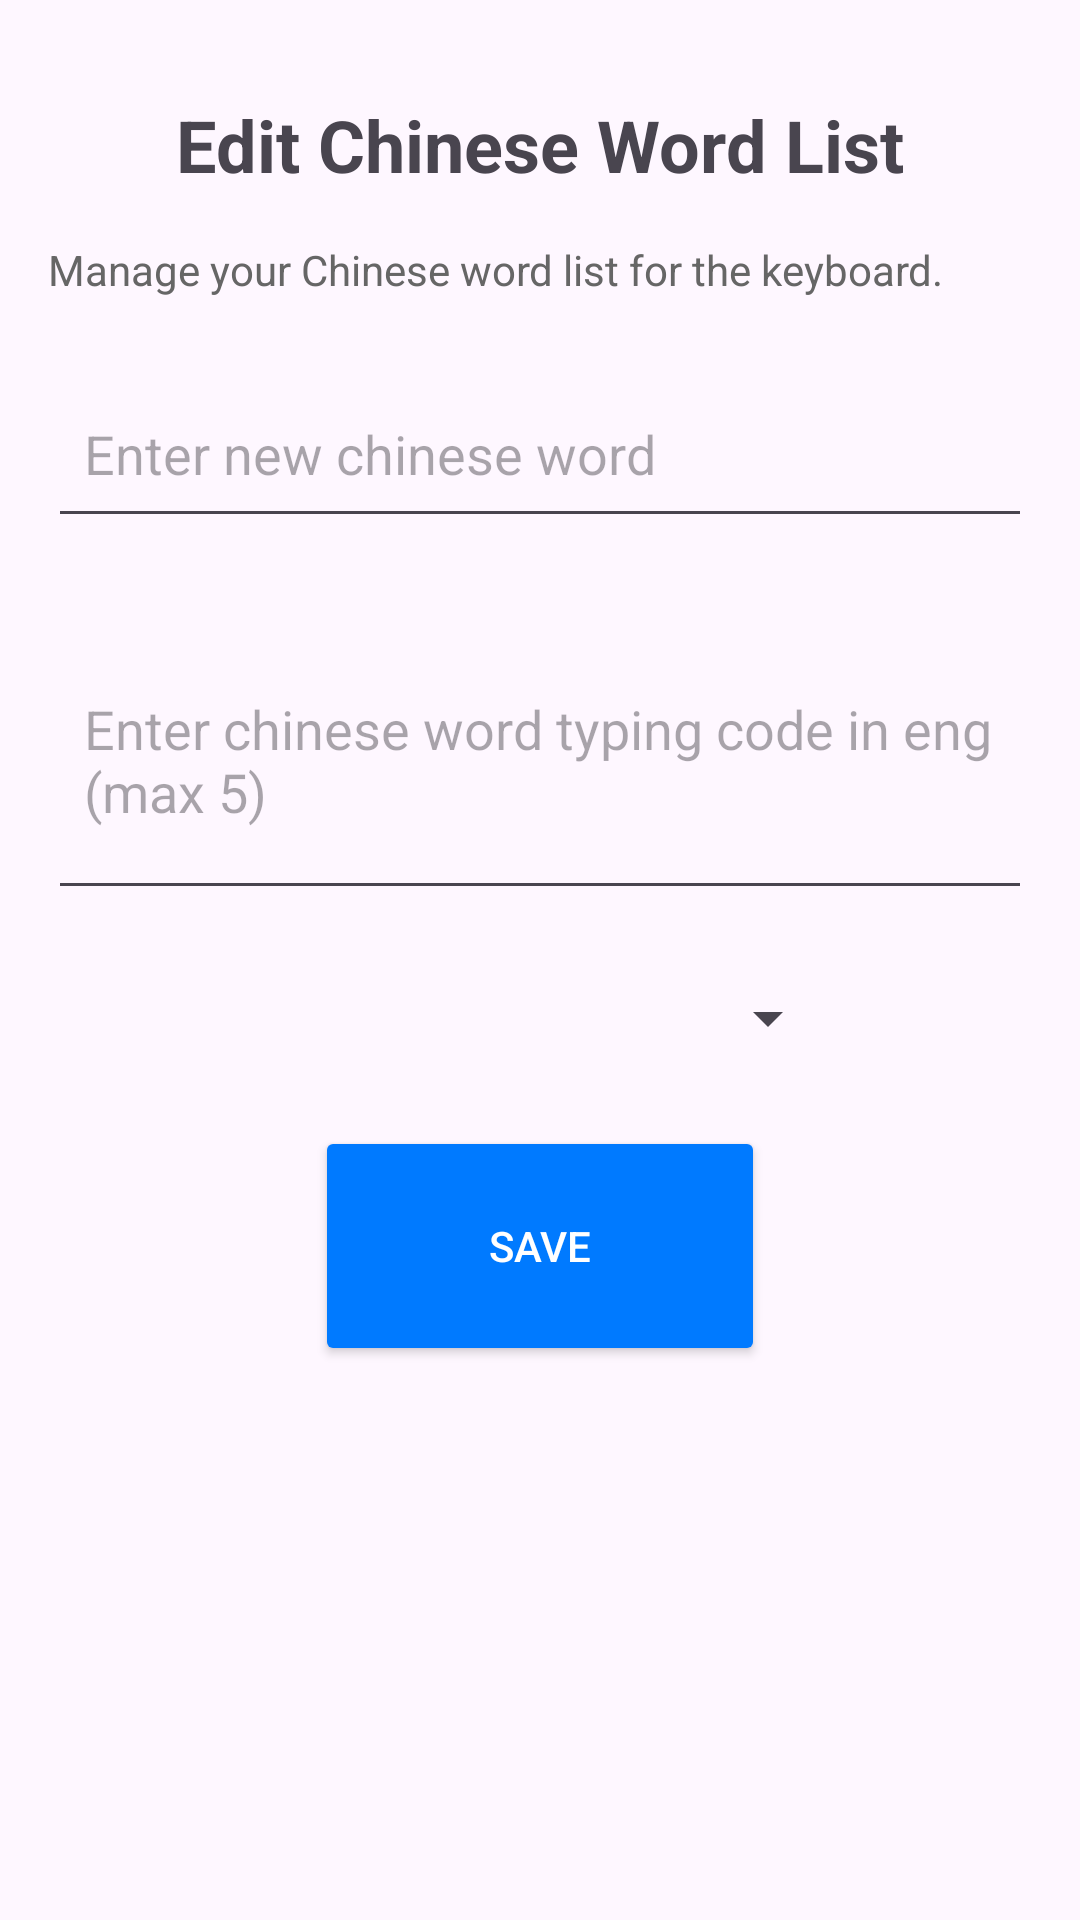

Here is an Android app screen rendered from its layout file. Give the layout XML and the strings, colors and styles it references.
<!-- AndroidManifest.xml: application theme Theme.Ekeyboard -->
<!-- res/layout/fragment_edit_chi.xml -->
<?xml version="1.0" encoding="utf-8"?>
<androidx.constraintlayout.widget.ConstraintLayout xmlns:android="http://schemas.android.com/apk/res/android"
    xmlns:app="http://schemas.android.com/apk/res-auto"
    android:layout_width="match_parent"
    android:layout_height="match_parent"
    android:padding="16dp">

    <TextView
        android:id="@+id/titleTextView"
        android:layout_width="wrap_content"
        android:layout_height="wrap_content"
        android:text="Edit Chinese Word List"
        android:textSize="24sp"
        android:textStyle="bold"
        app:layout_constraintTop_toTopOf="parent"
        app:layout_constraintStart_toStartOf="parent"
        app:layout_constraintEnd_toEndOf="parent"
        android:layout_marginTop="16dp" />

    <TextView
        android:id="@+id/descriptionTextView"
        android:layout_width="0dp"
        android:layout_height="wrap_content"
        android:text="Manage your Chinese word list for the keyboard."
        android:textSize="14sp"
        android:textColor="#666666"
        app:layout_constraintTop_toBottomOf="@id/titleTextView"
        app:layout_constraintStart_toStartOf="parent"
        app:layout_constraintEnd_toEndOf="parent"
        android:layout_marginTop="16dp" />

    <EditText
        android:id="@+id/editTextChi"
        android:layout_width="0dp"
        android:layout_height="56dp"
        android:hint="Enter new chinese word"
        android:textSize="18sp"
        android:textColor="#FFFFFF"
        android:padding="12dp"
        app:layout_constraintTop_toBottomOf="@id/descriptionTextView"
        app:layout_constraintStart_toStartOf="parent"
        app:layout_constraintEnd_toEndOf="parent"
        android:layout_marginTop="24dp" />

    <EditText
        android:id="@+id/editTextChiCode"
        android:layout_width="0dp"
        android:layout_height="100dp"
        android:hint="Enter chinese word typing code in eng (max 5)"
        android:textSize="18sp"
        android:textColor="#FFFFFF"
        android:padding="12dp"
        android:maxLength="5"
        android:inputType="text"
        android:digits="abcdefghijklmnopqrstuvwxyz"
        app:layout_constraintTop_toBottomOf="@id/editTextChi"
        app:layout_constraintStart_toStartOf="parent"
        app:layout_constraintEnd_toEndOf="parent"
        android:layout_marginTop="24dp" />

    <Spinner
        android:layout_width="200dp"
        android:layout_height="40dp"
        android:id="@+id/spinnerChi"
        android:layout_marginTop="16dp"
        app:layout_constraintTop_toBottomOf="@id/editTextChiCode"
        app:layout_constraintStart_toStartOf="parent"
        app:layout_constraintEnd_toEndOf="parent" />

    <Button
        android:id="@+id/saveButtonChi"
        android:layout_width="150dp"
        android:layout_height="80dp"
        android:text="Save"
        android:backgroundTint="#007AFF"
        android:textColor="#FFFFFF"
        android:padding="12dp"
        android:layout_marginTop="16dp"
        app:layout_constraintTop_toBottomOf="@id/spinnerChi"
        app:layout_constraintStart_toStartOf="parent"
        app:layout_constraintEnd_toEndOf="parent" />

</androidx.constraintlayout.widget.ConstraintLayout>
<!-- resources referenced by this layout -->
<resources>
  <style name="Theme.Ekeyboard" parent="Base.Theme.Ekeyboard" />
  <style name="Base.Theme.Ekeyboard" parent="Theme.Material3.DayNight.NoActionBar">
          
          
      </style>
</resources>
